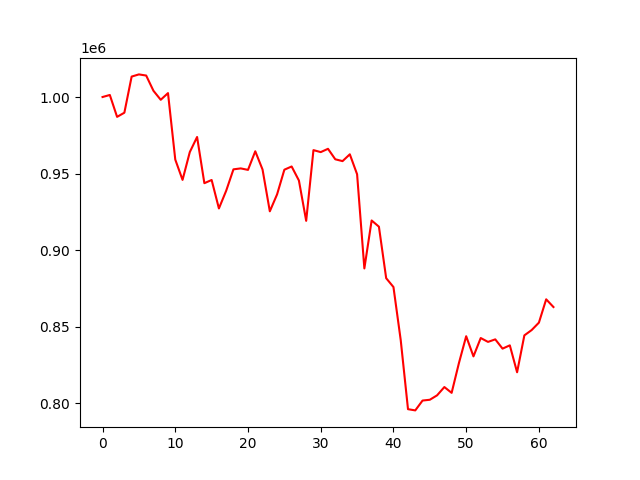

The file beside this chart, header and first rows:
account_value, date, daily_return
1000000, 2022-01-04, 
1001326, 2022-01-05, 0.001326
987041, 2022-01-06, -0.01427
989756, 2022-01-07, 0.002751
1013333, 2022-01-10, 0.02382
1014758, 2022-01-11, 0.001406
1014011, 2022-01-12, -0.0007362
1004063, 2022-01-13, -0.009811
998189, 2022-01-14, -0.00585
1002551, 2022-01-17, 0.00437
959156, 2022-01-18, -0.04328
945913, 2022-01-19, -0.01381
964089, 2022-01-20, 0.01921
973906, 2022-01-21, 0.01018
943752, 2022-01-24, -0.03096
945847, 2022-01-25, 0.00222
927270, 2022-01-27, -0.01964
938822, 2022-01-28, 0.01246
952792, 2022-01-31, 0.01488
953404, 2022-02-01, 0.0006415
952442, 2022-02-02, -0.001009
964580, 2022-02-03, 0.01274
952666, 2022-02-04, -0.01235
925398, 2022-02-07, -0.02862
936471, 2022-02-08, 0.01197
952556, 2022-02-09, 0.01718
954658, 2022-02-10, 0.002206
945512, 2022-02-11, -0.00958
919192, 2022-02-14, -0.02784
965338, 2022-02-15, 0.0502
964037, 2022-02-16, -0.001348
966197, 2022-02-17, 0.00224
959355, 2022-02-18, -0.007082
958160, 2022-02-21, -0.001245
962605, 2022-02-22, 0.004639
949592, 2022-02-23, -0.01352
888117, 2022-02-24, -0.06474
919415, 2022-02-25, 0.03524
915369, 2022-02-28, -0.004401
881737, 2022-03-02, -0.03674
875973, 2022-03-03, -0.006538
841320, 2022-03-04, -0.03956
796253, 2022-03-07, -0.05357
795457, 2022-03-08, -0.001
801887, 2022-03-09, 0.008084
802402, 2022-03-10, 0.0006421
805294, 2022-03-11, 0.003604
810700, 2022-03-14, 0.006712
806910, 2022-03-15, -0.004675
826299, 2022-03-16, 0.02403
843873, 2022-03-17, 0.02127
830711, 2022-03-21, -0.0156
842695, 2022-03-22, 0.01443
840170, 2022-03-23, -0.002997
841823, 2022-03-24, 0.001968
835769, 2022-03-25, -0.007191
837920, 2022-03-28, 0.002573
820342, 2022-03-29, -0.02098
844428, 2022-03-30, 0.02936
847882, 2022-03-31, 0.004091
... 3 more rows
